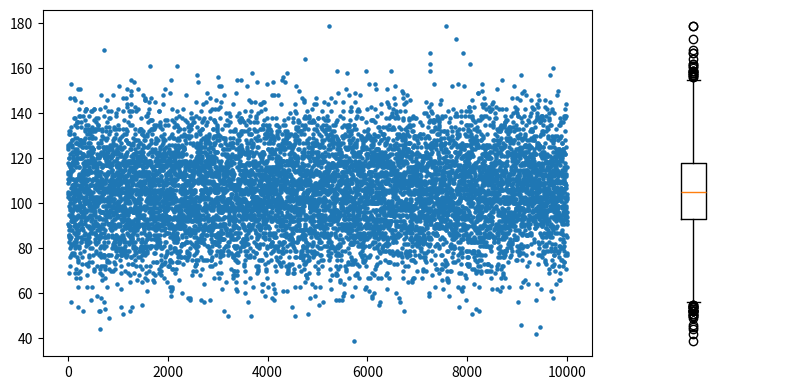
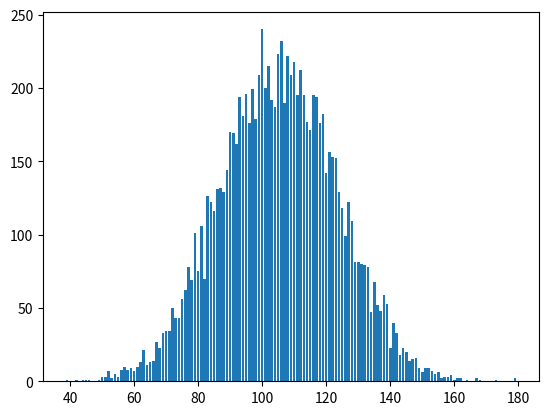
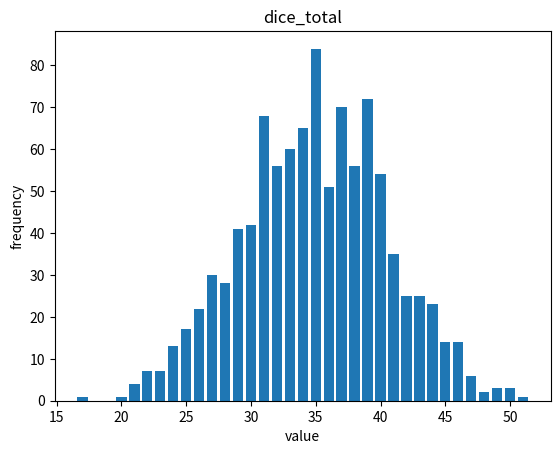
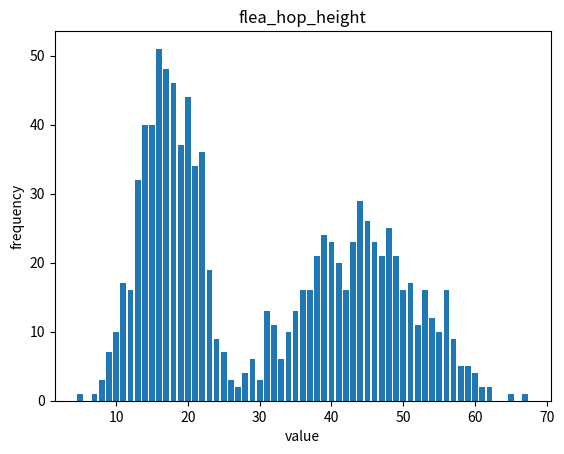
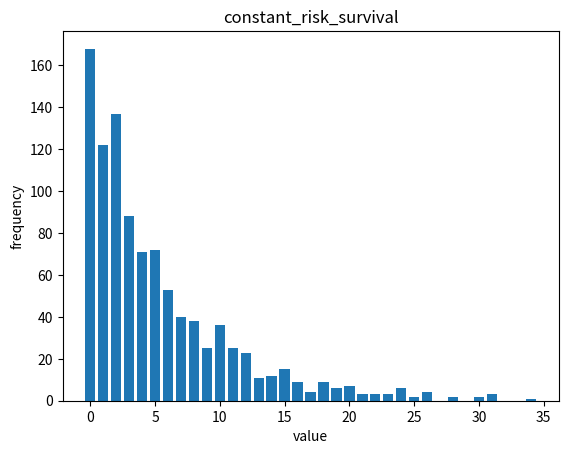
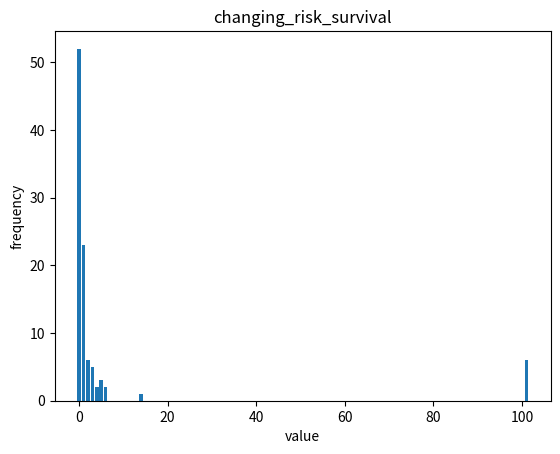

The script that saved these images, in order:
# Packages used in this notebook.
import matplotlib.pyplot as plt
from matplotlib.gridspec import GridSpec
import random
import math

def dice_total(num, sides):
    total = 0
    for roll in range(num):
        total += random.randint(1,sides)
    return total

# Create the data by calling dice_total 10,000 times
# The sum of 10 dice, each with 20 faces is computed by dice_total
dice_roll_samples = [dice_total(10,20) for _ in range(10000)]

fig = plt.figure(figsize=(8,4))
gs = GridSpec(1, 4, figure=fig)

ax1 = fig.add_subplot(gs[0, :3])
ax2 = fig.add_subplot(gs[0, 3:])

ax1.scatter(list(range(10000)), dice_roll_samples, s=5)

ax2.boxplot(dice_roll_samples)

ax2.spines['right'].set_color('none')
ax2.spines['bottom'].set_color('none')
ax2.spines['top'].set_color('none')
ax2.spines['left'].set_color('none')
ax2.get_xaxis().set_visible(False)
ax2.get_yaxis().set_visible(False)

fig.tight_layout()


frequencies = {}
for val in dice_roll_samples:
    if val in frequencies:
        frequencies[val] += 1
    else:
        frequencies[val] = 1

# plot the distribution
fig, ax = plt.subplots()
ax.bar(frequencies.keys(), frequencies.values())

def get_freq_of_random_function(n_samples, random_function, *func_args):
    """
        calls a provided function for generating random numbers

        Parameters:
            n_samples (int): the number of times to call the function
            random_function: a function to generate a single item of data
            *func_args: any arguments required for random_function

        Returns:
            dictionary of values: frequencies
    """
    freq = {} # initialise

    for tests in range(n_samples):
        # call the random function and pass in any arguments provided for it
        result = random_function(*func_args)
        # update frequency record with this result
        if result in freq:
            freq[result] += 1
        else:
            freq[result] = 1

    return freq

def plot_freq_dist(frequencies, plot_title):
    """
        bar chart of given frequency distribution

        Parameters:
            frequencies dict(float: int): dictionary of value: frequency of value
            plot_title (str): title of the plot

        Returns:
            matplotlib figure
    """
    # prepare figure area
    fig, ax = plt.subplots()
    ax.set_title(plot_title)

    # plot bars
    ax.bar(frequencies.keys(), frequencies.values())

    # axes labels
    ax.set_xlabel('value')
    ax.set_ylabel('frequency')

    return fig

frequencies = get_freq_of_random_function(1000, dice_total, 10, 6)
fig = plot_freq_dist(frequencies, 'dice_total')
plt.show()

def flea_hop_height():
    flea_type = random.choice(["normal", "super"])
    if flea_type == "normal":
        return dice_total(5,6)
    if flea_type == "super":
        return dice_total(8,10)

frequencies = get_freq_of_random_function(1000,flea_hop_height)
fig = plot_freq_dist(frequencies, 'flea_hop_height')

def constant_risk_survival(risk):
    n = 0
    while random.random() > risk:
        n+=1
    return n

number_of_samples=1000

frequencies = get_freq_of_random_function(number_of_samples, constant_risk_survival, 1/6)
fig = plot_freq_dist(frequencies, 'constant_risk_survival')
plt.show()  

# Compute mean and standard deviation of payoff
payoff_mean=0
payoff_std=0

for payoff, count in frequencies.items():
    payoff_mean+=(payoff-10)*count
    payoff_std+=(payoff-10)**2*count
    
payoff_mean/=number_of_samples
payoff_std=math.sqrt(payoff_std/(number_of_samples-1))

# Print statistics:
print(f'Mean payoff: {payoff_mean}')
print(f'Payoff standard deviation: {payoff_std}')
print(f'Maximum payoff: £{max(frequencies.keys())-10}')
print(f'Percentage of time you lose: {100*sum(frequencies[i] for i in range(10))/number_of_samples:.2f}%')

import random, math
def changing_risk_survival(risk, change):
    n = 0
    while random.random() > risk:
        n+=1
        risk = risk*change
        if n > 100:
            break
    return n

frequencies = get_freq_of_random_function(100, changing_risk_survival, 0.5, 0.8)
fig = plot_freq_dist(frequencies, 'changing_risk_survival')
plt.show()  


